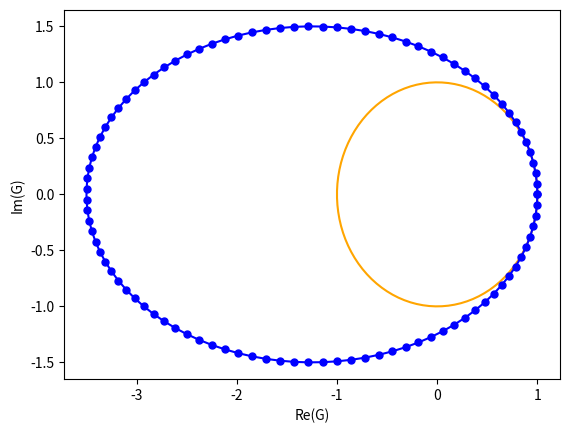

Source code (Python):
import numpy as np
import matplotlib.pyplot as plt

def FTCS(f, th, c):
   fm1 = f*np.exp(-1j*th)
   fp1 = f*np.exp( 1j*th)
   fnew = f - c*0.5*(fp1 - fm1)
   return fnew

def lax(f, th, c):
   fm1 = f*np.exp(-1j*th)
   fp1 = f*np.exp( 1j*th)
   fnew = 0.5*(fp1 + fm1) - c*0.5*(fp1 - fm1)
   return fnew

def upwind(f, th, c):
   fm1 = f*np.exp(-1j*th)
   fnew = f - c*(f - fm1)
   return fnew

def lax_wendroff(f, th, c):
   fm1 = f*np.exp(-1j*th)
   fp1 = f*np.exp( 1j*th)
   fnew = f - c*0.5*(fp1-fm1) + c*c*0.5*(fp1-2*f+fm1)
   return fnew

c = 1.5    # convection number
imax = 100
theta = np.linspace(0, 2*np.pi, imax)
x = np.zeros(imax, float)
y = np.zeros(imax, float)

xc = np.cos(theta) # unit circle for reference
yc = np.sin(theta)

for i in range(0, imax):
   f = 1.0 + 0j    # arbitrary complex number input
   fnew = lax_wendroff(f, theta[i], c)
   G = fnew/f
   x[i] = G.real
   y[i] = G.imag

# plot setting
plt.xlabel('Re(G)')
plt.ylabel('Im(G)')
plt.plot(xc, yc, color='orange')
plt.plot(x, y, marker='.', markersize=10, color='blue')
plt.show()
